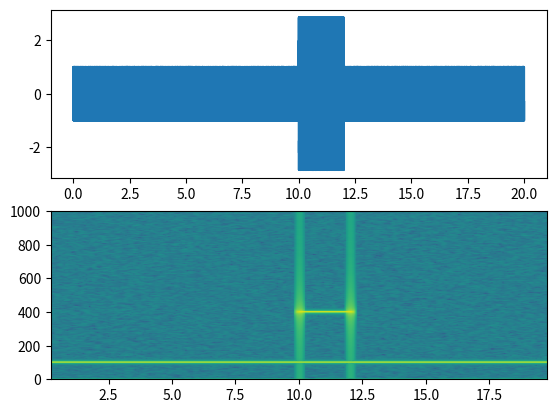

Reproduce this figure in Python.
"""
================
Spectrogram Demo
================

Demo of a spectrogram plot (`~.axes.Axes.specgram`).
"""
import matplotlib.pyplot as plt
import numpy as np

# Fixing random state for reproducibility
np.random.seed(19680801)

dt = 0.0005
t = np.arange(0.0, 20.0, dt)
s1 = np.sin(2 * np.pi * 100 * t)
s2 = 2 * np.sin(2 * np.pi * 400 * t)

# create a transient "chirp"
s2[t <= 10] = s2[12 <= t] = 0

# add some noise into the mix
nse = 0.01 * np.random.random(size=len(t))

x = s1 + s2 + nse  # the signal
NFFT = 1024  # the length of the windowing segments
Fs = int(1.0 / dt)  # the sampling frequency

fig, (ax1, ax2) = plt.subplots(nrows=2)
ax1.plot(t, x)
Pxx, freqs, bins, im = ax2.specgram(x, NFFT=NFFT, Fs=Fs, noverlap=900)
# The `specgram` method returns 4 objects. They are:
# - Pxx: the periodogram
# - freqs: the frequency vector
# - bins: the centers of the time bins
# - im: the .image.AxesImage instance representing the data in the plot
plt.show()

#############################################################################
#
# ------------
#
# References
# """"""""""
#
# The use of the following functions, methods is shown
# in this example:

import matplotlib

matplotlib.axes.Axes.specgram
matplotlib.pyplot.specgram
